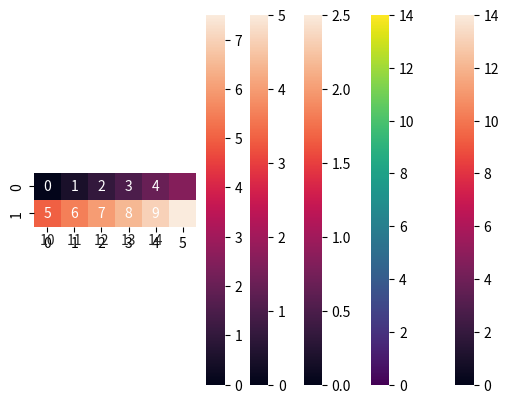

Write the Python code that produced this figure. (Note: this script raises an exception after producing the figure.)
import math;
import numpy as np;
import matplotlib.pyplot as plt;
import seaborn as sns;
import pandas as pd

heat=[
    [0,1,2,3,4],
    [5,6,7,8,9],
    [10,11,12,13,14]]

sns.heatmap(heat);

sns.heatmap(
    data=heat,
    annot=True,  #show the numbers
    cmap="viridis",  #use color map viridis
    linewidths=1,  #linewidth between blocks
    square=True,  # make them squares (not rectangles)
     )

#Do it here!




# We first define the range of the x and y values
xrange=np.arange(0,3,0.5);
yrange=np.arange(0,10,5);

#then we make them into matrices
X,Y=np.meshgrid(xrange,yrange);

print(X);
sns.heatmap(X);
plt.show();

print(Y);
sns.heatmap(Y);
plt.show();

#remember we define functions with def
def James(xmatrix,ymatrix):
    return xmatrix+ymatrix; #adds the matrices

#we make the heat matrix with the matrices X, Y  and the function
Z=James(X,Y);

print(Z);
sns.heatmap(Z);
plt.show();

#we make a dictionary with the X Y and Z values and give it to pandas df
Zdf=pd.DataFrame( {"x": X.flatten() ,"y":Y.flatten(),"z": Z.flatten()} );
display(Zdf);

#make a pivot table because... that's how it is
heat=Zdf.pivot_table(columns="x",index="y",values="z");

#show
sns.heatmap(heat);
plt.show()

#Here are the steps if you're feeling overwhelm follow this steps
#1 make a mesh/grid



#2 define your functions and save your heat values



#3 make the df and the pivot table



#4 display your results! 




xrange=np.arange(0,10,0.5);
yrange=np.arange(0,5,0.5);

X,Y=np.meshgrid(xrange,yrange);

#define functions of the vector at every (x,y) location
def Ucomp(xmatrix,ymatrix):
    return xmatrix;

def Vcomp(xmatrix,ymatrix):
    return ymatrix*0;

#assing them
U=Ucomp(X,Y)
V=Vcomp(X,Y)

axis=plt.quiver(X,Y,U,V)

#Me wants vector field!




#define functions of the vector at every (x,y) location
def Uflux(xmatrix,ymatrix):
    return np.sin(xmatrix)*2;
    
def Vflux(xmatrix,ymatrix):
    return ymatrix/3;

#assing them
U=Uflux(X,Y)
V=Vflux(X,Y)

plt.quiver(X,Y,U,V,scale=30)

#Exner function
def ExnerCalculator(X,Y,Uq,Vq,eps=1,dt=0.1):
    """
    ExnerCalculator takes in the X and Y locations and the vector field defined by U and V and returns the
    deposition/erosion happening at the current time.
    
    Parameters
    ----------
    X: matrix 
        x locations of the flux
    Y: matrix 
        y locations of the flux
    Uq: matrix 
        first components of the flux
    Vq: matrix 
        second components of the flux
    eps: float
        1-porosity of the bed
    dt: float
        time delta for the method

    Returns
    -------
    Xs: matrix 
        x locations with n-1 locations corresponding to dh
    Ys: matrix 
        y locations with n-1 locations corresponding to dh
    dh: matrix
        The difference in elevation in dt time units based on the flux
    """
    m,n=X.shape;
    dx=X[0][1]-X[0][0];
    dy=Y[1][0]-Y[0][0];

    #gradient
    dUq=[ [Uq[j][i+1]-Uq[j][i] for i in range(n-1) ] for j in range(m-1) ];
    dVq=[ [Vq[j+1][i]-Vq[j][i] for i in range(n-1) ] for j in range(m-1) ];
    
    #exner
    dh=(-dt/eps)*(dUq/dx+dVq/dy);

    #new Xs and Ys
    Xs=np.array([ [X[j][i] for i in range(n-1) ] for j in range(m-1) ]);
    Ys=np.array([ [Y[j][i] for i in range(n-1) ] for j in range(m-1) ]);

    return Xs,Ys,dh;

#use the function on the flux
newx,newy,deltah=ExnerCalculator(X,Y,U,V);

#plot the heatmap
erosion=pd.DataFrame( {"x": newx.flatten() ,"y":newy.flatten(),"erosion": deltah.flatten()} );
erosion_table=erosion.pivot_table(columns="x",index="y",values="erosion");
sns.heatmap(erosion_table,cmap="RdYlBu");

plt.quiver(X,Y,U,V);

weight=[162.22, 156.12, 169.31, 179.76, 173.12, 165.66, 166.61, 170.91, 156.67, 170.94];
height=[7.8954, 7.7507, 7.7312, 7.9815, 7.8738, 7.6802, 7.7422, 7.8297, 7.8992, 7.9033];
age=[32, 33, 22, 45, 33, 49, 36, 20, 41, 25];